Run: headless pygame with SDL's dummy video driver; simulated clock (each Clock.tick advances the game by its frame time, no real sleeping); random seed 0; keys injected as events and as key.get_pressed() state; no mouse input.
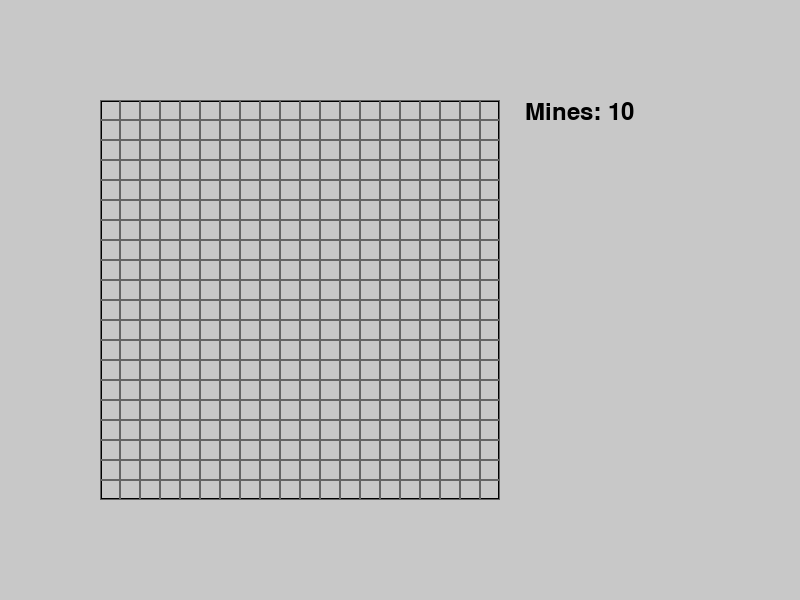
Frame 1 of 4 · flips 1–60 · no input
Frame 2 of 4 · flips 61–180 · tapped SPACE, RETURN · held RIGHT (→), D · screen unchanged from frame 1, image omitted
Frame 3 of 4 · flips 181–300 · held DOWN (↓), S · screen unchanged from frame 2, image omitted
Frame 4 of 4 · flips 301–420 · held LEFT (←), A, UP (↑), W · screen unchanged from frame 3, image omitted

The pygame program that drew these frames:

import pygame as pg

# Set variables
WINDOW_WIDTH = 800
WINDOW_HEIGHT = 600
running = True
WHITE = (200, 200, 200)
BLACK = (0, 0, 0)
GRAY = (100, 100, 100)
BOX_X = 100
BOX_Y = 100
BOX_WIDTH = 400
BOX_HIGHT = 400
BLOCKSIZE = 20
NUM_COLS = BOX_WIDTH // BLOCKSIZE
NUM_ROWS = BOX_HIGHT // BLOCKSIZE


#make display window
pg.init() #start pygame
SCREEN = pg.display.set_mode((WINDOW_WIDTH, WINDOW_HEIGHT)) #display screen
pg.display.set_caption("Minesweeper Game") #Set the window title

#functions for the game
def make_grid():
    pg.draw.rect(SCREEN, BLACK, (BOX_X, BOX_Y, BOX_WIDTH, BOX_HIGHT), 2)
    for row in range(NUM_ROWS):
        for col in range(NUM_COLS):
            #calculate posistion of cell to box
            cell_x = BOX_X + (col * BLOCKSIZE)
            cell_y = BOX_Y + (row * BLOCKSIZE)

            rect = pg.Rect(cell_x, cell_y, BLOCKSIZE, BLOCKSIZE)
            pg.draw.rect(SCREEN, GRAY, rect, 1)

class PlayScreen:
    def __init__(self, screen, num_mines):
        self.screen = screen
        self.num_mines = num_mines
        self.font = pg.font.Font(None, 74)
        self.small_font = pg.font.Font(None, 36)
        self.grid = make_grid()

    def draw(self):
        self.screen.fill(WHITE)
        make_grid()

        mines_surface = self.small_font.render(f"Mines: {self.num_mines}", True, (BLACK))
        self.screen.blit(mines_surface, (525, 100))

        pg.display.update()


    def handle_event(self, event):
        #for when cells are clicked
        pass

#run the game
play_screen = PlayScreen(SCREEN, 10)
while running:
    SCREEN.fill(WHITE)
    # Event handling
    for event in pg.event.get():
        if event.type == pg.QUIT:  # Check if the user clicked the close button
            running = False

    play_screen.draw()
    pg.display.update()
# Quit Pygame
pg.quit()
